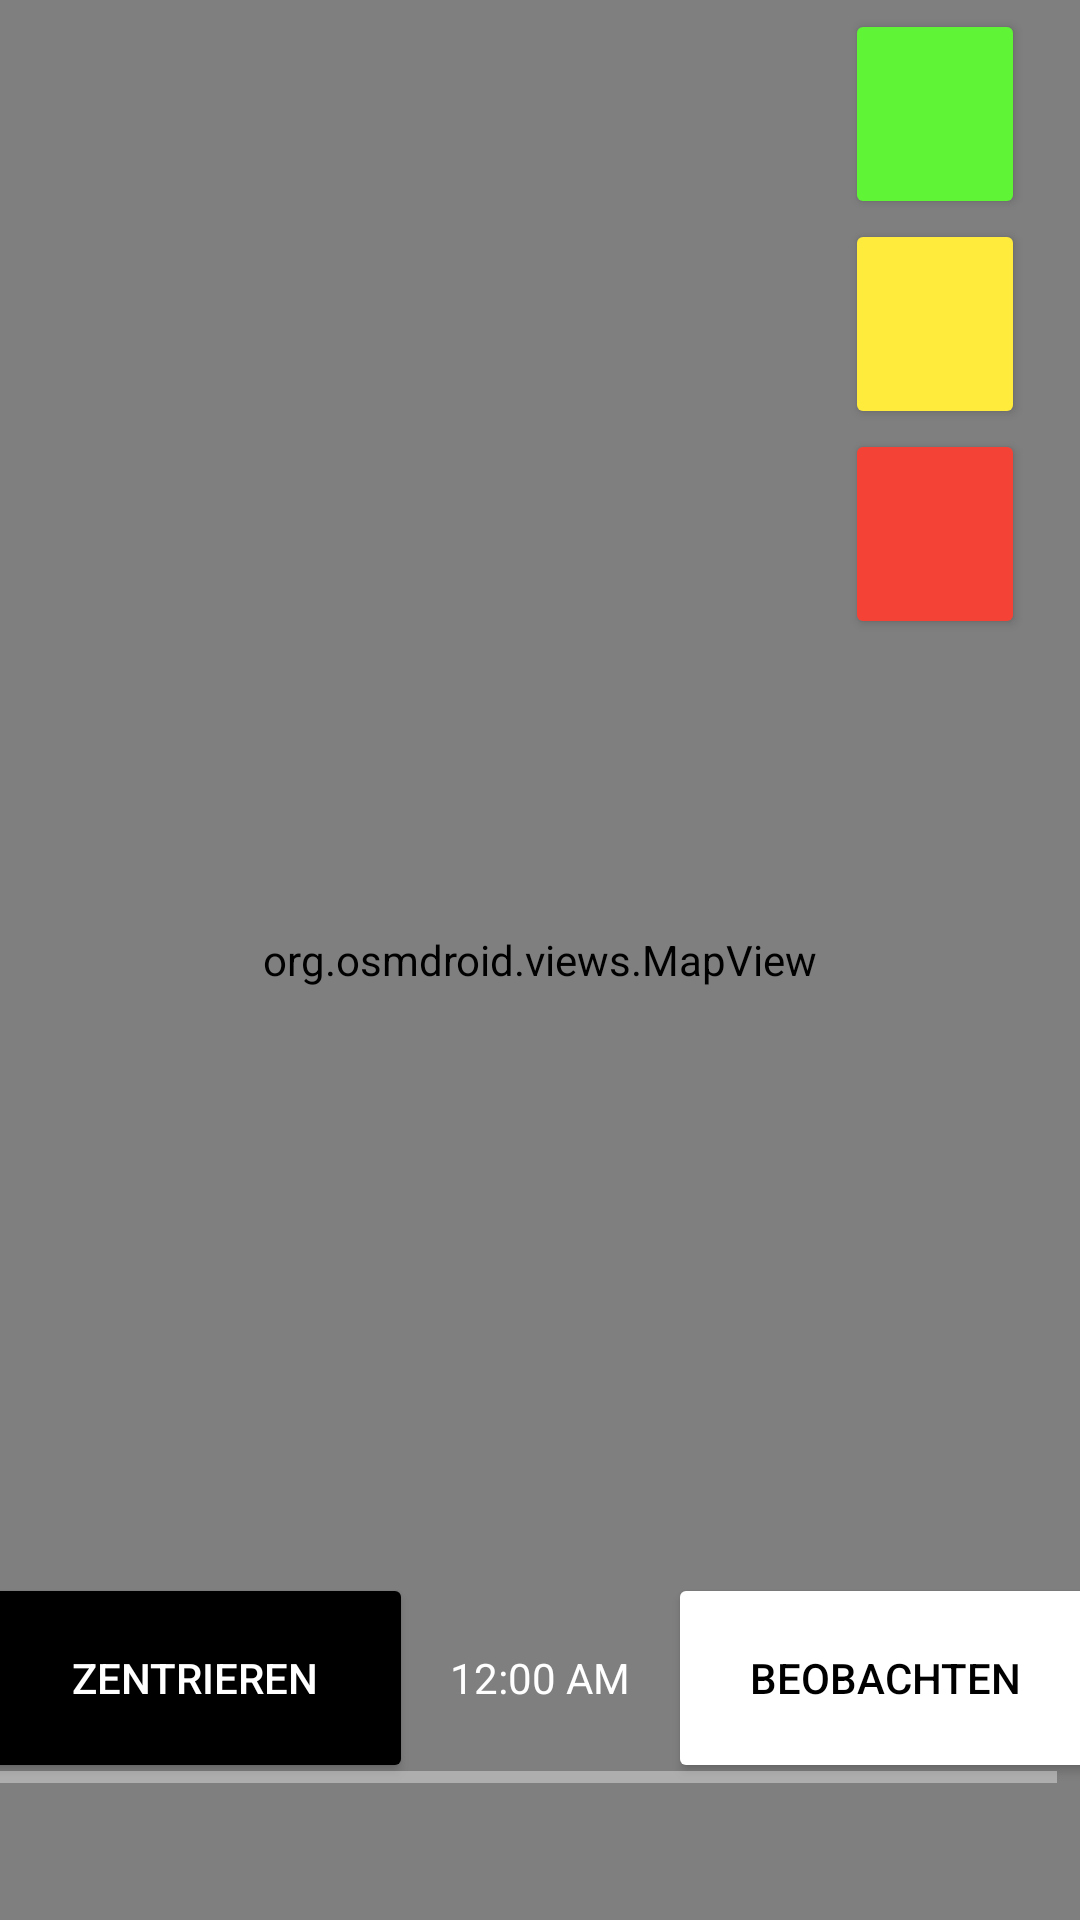

Android layout source for this screen:
<!-- AndroidManifest.xml: application theme Theme.MyApplication -->
<!-- res/layout/activity_main.xml -->
<?xml version="1.0" encoding="utf-8"?>
<androidx.constraintlayout.widget.ConstraintLayout xmlns:android="http://schemas.android.com/apk/res/android"
    xmlns:app="http://schemas.android.com/apk/res-auto"
    xmlns:tools="http://schemas.android.com/tools"
    android:layout_width="match_parent"
    android:layout_height="match_parent"
    android:textAlignment="center">

    <FrameLayout
        android:id="@+id/frameLayout"
        android:layout_width="match_parent"
        android:layout_height="match_parent"
        tools:ignore="MissingConstraints"
        tools:layout_editor_absoluteX="1dp">


        <org.osmdroid.views.MapView
            android:id="@+id/mapview"
            android:layout_width="match_parent"
            android:layout_height="match_parent"
            app:layout_constraintBottom_toTopOf="@+id/drag"
            app:layout_constraintEnd_toEndOf="parent"
            app:layout_constraintHorizontal_bias="0.5"
            app:layout_constraintStart_toStartOf="parent">

        </org.osmdroid.views.MapView>


    </FrameLayout>

    <HorizontalScrollView
        android:id="@+id/horizontalScrollView"
        android:layout_width="match_parent"
        android:layout_height="wrap_content"
        app:layout_constraintBottom_toBottomOf="parent"
        app:layout_constraintEnd_toEndOf="parent"
        app:layout_constraintStart_toStartOf="parent"
        app:layout_constraintTop_toTopOf="@+id/frameLayout"
        app:layout_constraintVertical_bias="0.92">

        <LinearLayout
            android:layout_width="wrap_content"
            android:layout_height="match_parent"
            android:gravity="center_vertical"
            android:layout_gravity="center_horizontal"
            android:orientation="horizontal">

            <Button
                android:id="@+id/centerButton"
                android:layout_width="145dp"
                android:layout_height="70dp"
                android:backgroundTint="@color/black"
                android:text="@string/zentrieren"
                android:textColor="@color/white" />

            <TextClock
                android:layout_width="85dp"
                android:gravity="center"
                android:layout_height="35dp" />

            <Button
                android:id="@+id/observeButton"
                android:layout_width="145dp"
                android:layout_height="70dp"
                android:backgroundTint="@color/white"
                android:text="@string/beobachten"
                android:textColor="@color/black" />
        </LinearLayout>
    </HorizontalScrollView>

    <ScrollView
        android:id="@+id/scrollView3"
        android:layout_width="80dp"
        android:layout_height="219dp"
        app:layout_constraintBottom_toTopOf="@+id/horizontalScrollView"
        app:layout_constraintEnd_toEndOf="parent"
        app:layout_constraintHorizontal_bias="0.97"
        app:layout_constraintStart_toStartOf="parent"
        app:layout_constraintTop_toTopOf="parent"
        app:layout_constraintVertical_bias="0.00999999">

        <LinearLayout
            android:layout_width="match_parent"
            android:layout_height="wrap_content"
            android:background="@drawable/curved"
            android:orientation="vertical">

            <Button
                android:id="@+id/greenButton"
                android:layout_width="60dp"
                android:layout_height="70dp"
                android:layout_gravity="center"
                android:backgroundTint="@color/green" />

            <Button
                android:id="@+id/yellowButton"
                android:layout_width="60dp"
                android:layout_height="70dp"
                android:layout_gravity="center"
                android:backgroundTint="@color/yellow" />

            <Button
                android:id="@+id/redButton"
                android:layout_width="60dp"
                android:layout_height="70dp"
                android:layout_gravity="center"
                android:backgroundTint="@color/red" />
        </LinearLayout>
    </ScrollView>

    <ScrollView
        android:layout_width="271dp"
        android:layout_height="207dp"
        android:background="@drawable/curved"
        app:layout_constraintBottom_toTopOf="@+id/horizontalScrollView"
        app:layout_constraintEnd_toStartOf="@+id/scrollView3"
        app:layout_constraintHorizontal_bias="0.37"
        app:layout_constraintStart_toStartOf="parent"
        app:layout_constraintTop_toTopOf="parent"
        app:layout_constraintVertical_bias="0.00999999">

        <LinearLayout
            android:layout_width="match_parent"
            android:layout_height="wrap_content"
            android:orientation="vertical">

            <TextView
                android:id="@+id/countryTextView"
                android:layout_width="match_parent"
                android:layout_height="wrap_content"
                android:gravity="center"
                android:textSize="40dp" />

            <TextView
                android:id="@+id/roadTextView"
                android:layout_width="match_parent"
                android:layout_height="wrap_content"
                android:layout_gravity="center"
                android:gravity="center"
                android:textSize="35dp" />

            <TextView
                android:id="@+id/townTextView"
                android:layout_width="match_parent"
                android:layout_height="wrap_content"
                android:gravity="center"
                android:textSize="30dp" />

            <TextView
                android:id="@+id/postCodeTextView"
                android:layout_width="match_parent"
                android:layout_height="wrap_content"
                android:gravity="center"
                android:textSize="20dp" />


        </LinearLayout>
    </ScrollView>


</androidx.constraintlayout.widget.ConstraintLayout>
<!-- resources referenced by this layout -->
<resources>
  <color name="black">#000000</color>
  <color name="green">#5FF436</color>
  <color name="red">#F44336</color>
  <color name="white">#FFFFFFFF</color>
  <color name="yellow">#FFEB3B</color>
  <string name="beobachten">Beobachten</string>
  <string name="zentrieren">Zentrieren</string>
  <style name="Theme.MyApplication" parent="MyTheme" />
  <style name="MyTheme" parent="Theme.AppCompat.NoActionBar">
  
          <item name="colorPrimary">@color/black </item>
          <item name="colorSecondary">@color/white</item>
          <item name="backgroundColor">@color/black</item>
          <item name="passwordToggleEnabled"> false</item>
  
  
  
      </style>
</resources>
